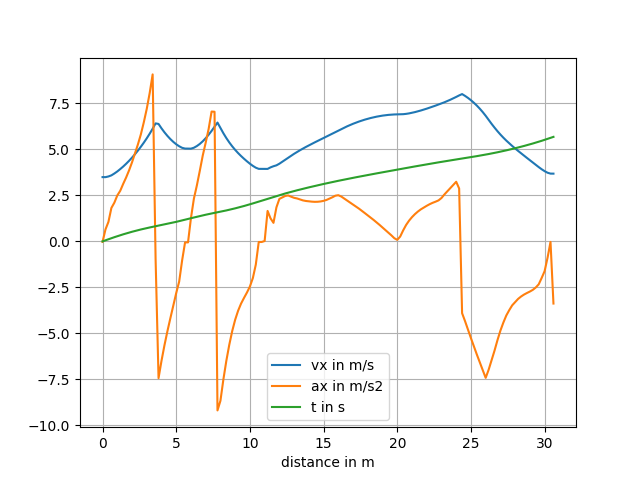

The data file committed next to this chart (first rows):
# 5dde2c51-b56a-45cd-9cbf-0c034e78af02
# a0a0bec20cd04ebb0623bc756896de2b82ca52…
# s_m; x_m; y_m; psi_rad; kappa_radpm; vx_mps; ax_mps2
0.0000000; 6.202; 9.885; 1.595; 0.8211; 3.49; -0.02717
0.2; 6.003; 9.864; 1.753; 0.7662; 3.488; 0.649
0.4; 5.81; 9.813; 1.901; 0.7172; 3.525; 1.058
0.6; 5.626; 9.736; 2.036; 0.6347; 3.585; 1.814
0.8; 5.453; 9.635; 2.157; 0.5797; 3.685; 2.099
1; 5.293; 9.515; 2.267; 0.5185; 3.797; 2.492
1.2; 5.146; 9.38; 2.365; 0.4684; 3.926; 2.746
1.4; 5.012; 9.231; 2.454; 0.4144; 4.063; 3.121
1.6; 4.892; 9.071; 2.532; 0.3655; 4.214; 3.47
1.8; 4.783; 8.904; 2.6; 0.3186; 4.376; 3.857
2; 4.685; 8.729; 2.659; 0.2736; 4.549; 4.292
2.2; 4.597; 8.55; 2.71; 0.231; 4.734; 4.773
2.4; 4.517; 8.366; 2.752; 0.1925; 4.931; 5.265
2.6; 4.445; 8.18; 2.787; 0.1562; 5.14; 5.813
2.8; 4.378; 7.992; 2.815; 0.1206; 5.362; 6.468
3; 4.316; 7.801; 2.835; 0.08716; 5.598; 7.199
3.2; 4.257; 7.61; 2.849; 0.05441; 5.849; 8.062
3.4; 4.2; 7.419; 2.857; 0.02261; 6.119; 9.07
3.6; 4.144; 7.227; 2.859; -0.0079; 6.408; -0.9635
3.8; 4.088; 7.035; 2.854; -0.03885; 6.378; -7.433
4; 4.03; 6.843; 2.843; -0.07031; 6.141; -6.494
4.2; 3.97; 6.652; 2.826; -0.1021; 5.925; -5.653
4.4; 3.906; 6.463; 2.802; -0.1346; 5.731; -4.89
4.6; 3.836; 6.275; 2.772; -0.1676; 5.558; -4.184
4.8; 3.761; 6.09; 2.735; -0.2013; 5.406; -3.507
5; 3.678; 5.908; 2.691; -0.2357; 5.274; -2.807
5.2; 3.586; 5.73; 2.641; -0.2717; 5.167; -2.185
5.4; 3.486; 5.558; 2.583; -0.3049; 5.081; -1.037
5.6; 3.374; 5.392; 2.517; -0.355; 5.04; -0.05663
5.8; 3.251; 5.234; 2.441; -0.394; 5.038; -0.05663
6; 3.117; 5.086; 2.368; -0.342; 5.036; 1.269
6.2; 2.973; 4.948; 2.304; -0.2945; 5.086; 2.323
6.4; 2.82; 4.818; 2.249; -0.2576; 5.177; 3.037
6.6; 2.662; 4.696; 2.202; -0.2179; 5.293; 3.833
6.8; 2.498; 4.582; 2.162; -0.1785; 5.436; 4.661
7; 2.33; 4.473; 2.13; -0.1454; 5.604; 5.363
7.2; 2.159; 4.369; 2.104; -0.1138; 5.793; 6.107
7.4; 1.986; 4.269; 2.084; -0.07968; 6; 7.051
7.6; 1.811; 4.172; 2.071; -0.05047; 6.23; 7.041
7.8; 1.635; 4.077; 2.064; -0.02171; 6.452; -9.184
8; 1.459; 3.983; 2.063; 0.007287; 6.161; -8.662
8.2; 1.282; 3.888; 2.068; 0.04102; 5.873; -7.504
8.4; 1.107; 3.792; 2.08; 0.08147; 5.612; -6.493
8.6; 0.9335; 3.693; 2.1; 0.1236; 5.376; -5.621
8.8; 0.7623; 3.589; 2.129; 0.1666; 5.162; -4.873
9; 0.5946; 3.48; 2.167; 0.2098; 4.97; -4.258
9.2; 0.4317; 3.364; 2.213; 0.2519; 4.796; -3.769
9.4; 0.2748; 3.24; 2.267; 0.2922; 4.636; -3.382
9.6; 0.1254; 3.107; 2.33; 0.3309; 4.487; -3.074
9.8; -0.01481; 2.965; 2.4; 0.3686; 4.348; -2.78
10; -0.1442; 2.812; 2.477; 0.4079; 4.218; -2.453
10.2; -0.2607; 2.65; 2.563; 0.4511; 4.1; -1.996
10.4; -0.362; 2.478; 2.658; 0.502; 4.002; -1.264
10.6; -0.4456; 2.296; 2.765; 0.5655; 3.938; -0.03457
10.8; -0.5079; 2.106; 2.887; 0.6453; 3.936; -0.03457
11; -0.5456; 1.91; 3.018; 0.6425; 3.935; 0.01851
11.2; -0.5584; 1.71; 3.134; 0.5366; 3.936; 1.653
11.4; -0.5493; 1.511; -3.042; 0.5396; 4.019; 1.25
... 97 more rows
